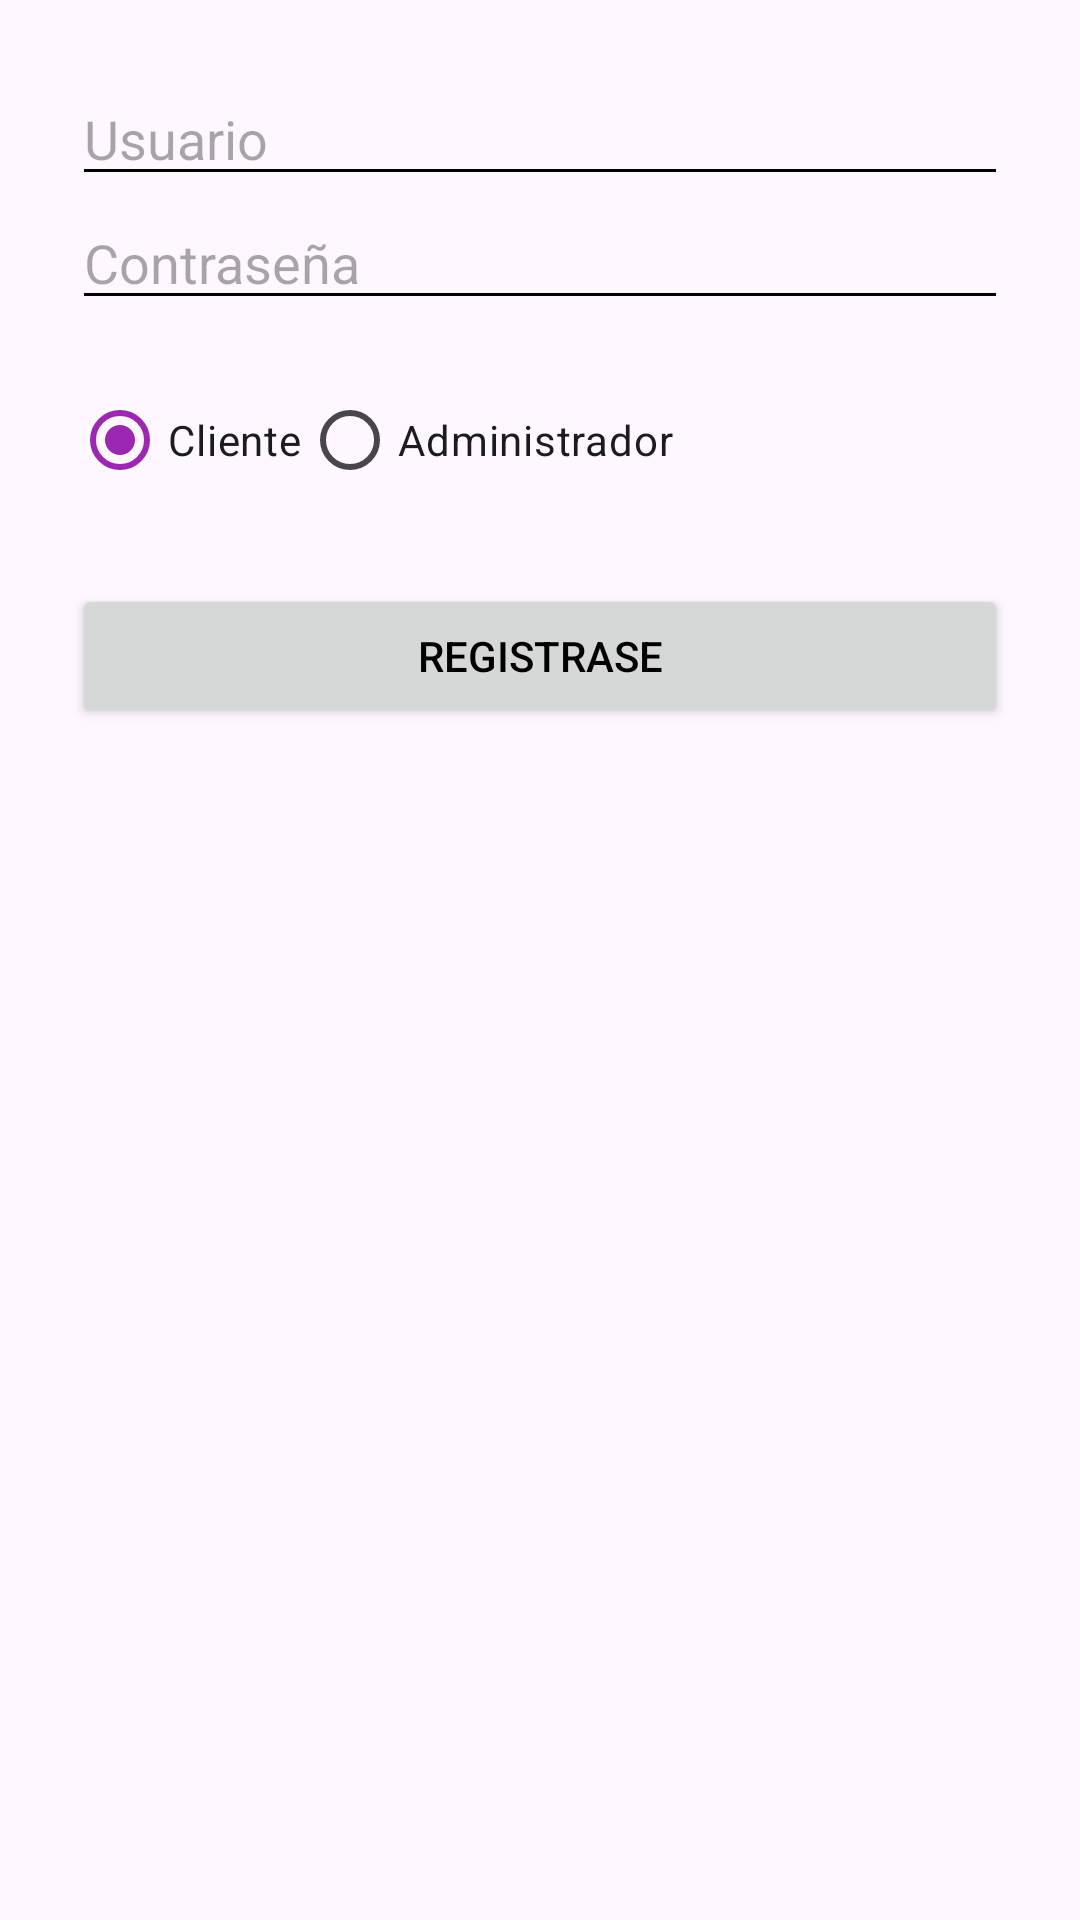

The Android layout XML behind this screen, and the referenced resources:
<!-- AndroidManifest.xml: application theme Theme.Dos_Login -->
<!-- res/layout/activity_register.xml -->
<?xml version="1.0" encoding="utf-8"?>
<LinearLayout xmlns:android="http://schemas.android.com/apk/res/android"
    android:layout_width="match_parent"
    android:layout_height="match_parent"
    android:orientation="vertical"
    android:padding="24dp">

    <EditText
        android:id="@+id/etUsername"
        android:layout_width="match_parent"
        android:layout_height="wrap_content"
        android:hint="Usuario"
        android:inputType="text" />

    <EditText
        android:id="@+id/etPassword"
        android:layout_width="match_parent"
        android:layout_height="wrap_content"
        android:hint="Contraseña"
        android:inputType="textPassword" />

    <RadioGroup
        android:id="@+id/rgRole"
        android:layout_width="match_parent"
        android:layout_height="wrap_content"
        android:orientation="horizontal"
        android:layout_marginTop="16dp">

        <RadioButton
            android:id="@+id/rbClient"
            android:layout_width="wrap_content"
            android:layout_height="wrap_content"
            android:text="Cliente"
            android:checked="true" />

        <RadioButton
            android:id="@+id/rbAdmin"
            android:layout_width="wrap_content"
            android:layout_height="wrap_content"
            android:text="Administrador" />
    </RadioGroup>

    <Button
        android:id="@+id/btnRegister"
        android:layout_width="match_parent"
        android:layout_height="wrap_content"
        android:text="Registrase"
        android:layout_marginTop="24dp" />
</LinearLayout>
<!-- resources referenced by this layout -->
<resources>
  <style name="Theme.Dos_Login" parent="Base.Theme.Dos_Login">
          <item name="colorPrimary">@color/purple_500</item>
          <item name="colorPrimaryVariant">@color/purple_700</item>
          <item name="colorOnPrimary">@color/white</item>
          <item name="colorSecondary">@color/teal_200</item>
          <item name="colorSecondaryVariant">@color/teal_700</item>
          <item name="colorOnSecondary">@color/black</item>
  
          
          <item name="android:textColorPrimary">@color/black</item>
          <item name="android:textColorSecondary">@color/black</item>
  
          
          <item name="toolbarStyle">@style/CustomToolbarStyle</item>
      </style>
  <style name="Base.Theme.Dos_Login" parent="Theme.Material3.DayNight.NoActionBar">
      </style>
  <color name="purple_500">#9C27B0</color>
  <color name="purple_700">#7B1FA2</color>
  <color name="white">#DCDCDC</color>
  <color name="teal_200">#03DAC5</color>
  <color name="teal_700">#018786</color>
  <color name="black">#000000</color>
  <style name="CustomToolbarStyle" parent="Widget.Material3.Toolbar">
          <item name="titleTextColor">@color/black</item> 
          <item name="subtitleTextColor">@color/black</item> 
      </style>
</resources>
